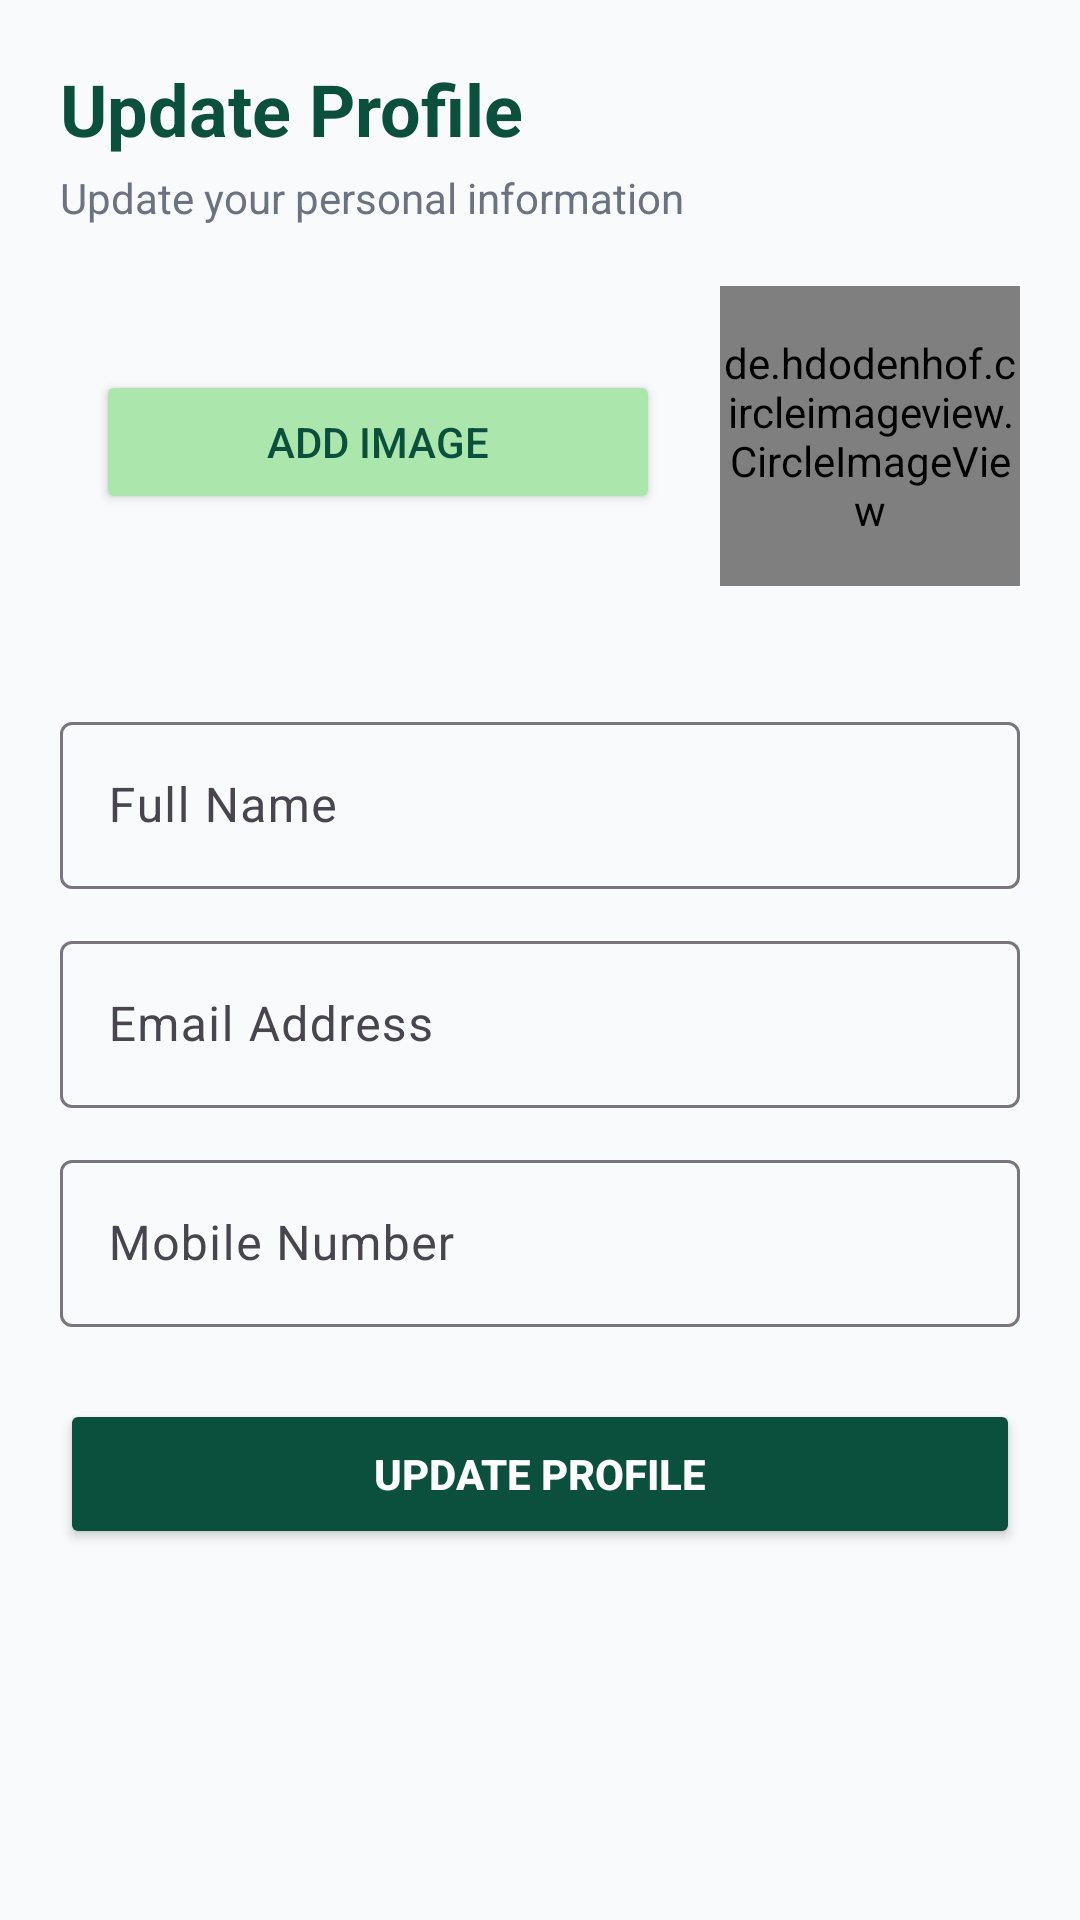

Write the Android layout XML for this screen, with the resource values it uses.
<!-- AndroidManifest.xml: application theme Theme.KISAAN -->
<!-- res/layout/activity_update_profile.xml -->
<?xml version="1.0" encoding="utf-8"?>
<androidx.constraintlayout.widget.ConstraintLayout xmlns:android="http://schemas.android.com/apk/res/android"
    xmlns:app="http://schemas.android.com/apk/res-auto"
    xmlns:tools="http://schemas.android.com/tools"
    android:id="@+id/main"
    android:layout_width="match_parent"
    android:layout_height="match_parent"
    android:padding="20dp"
    android:background="#F8FAFC"
    tools:context=".ProfilrAct.UpdateProfileActivity">

    
    <TextView
        android:id="@+id/tvTitle"
        android:layout_width="wrap_content"
        android:layout_height="wrap_content"
        android:text="Update Profile"
        android:textSize="24sp"
        android:textStyle="bold"
        android:textColor="@color/green"
        app:layout_constraintTop_toTopOf="parent"
        app:layout_constraintStart_toStartOf="parent" />

    
    <TextView
        android:id="@+id/tvSubTitle"
        android:layout_width="0dp"
        android:layout_height="wrap_content"
        android:text="Update your personal information"
        android:textSize="14sp"
        android:textColor="#6B7280"
        android:layout_marginTop="4dp"
        app:layout_constraintTop_toBottomOf="@id/tvTitle"
        app:layout_constraintStart_toStartOf="parent"
        app:layout_constraintEnd_toEndOf="parent" />

    
    <de.hdodenhof.circleimageview.CircleImageView
        android:id="@+id/profileImage"
        android:layout_width="100dp"
        android:layout_height="100dp"
        android:layout_marginTop="20dp"
        android:src="@drawable/kisan_logo1"
        app:civ_border_width="2dp"
        app:civ_border_color="#E5E7EB"
        app:layout_constraintTop_toBottomOf="@id/tvSubTitle"
        app:layout_constraintEnd_toEndOf="parent" />

    

    
    <Button
        android:id="@+id/btnAddImage"
        android:layout_width="match_parent"
        android:layout_height="wrap_content"
        android:layout_marginStart="12dp"
        android:layout_marginTop="48dp"
        android:layout_marginEnd="120dp"
        android:text="Add Image"
        android:backgroundTint="#ABE6AD"
        android:textColor="@color/green"
        app:layout_constraintStart_toStartOf="parent"
        app:layout_constraintTop_toBottomOf="@id/tvSubTitle" />

    <com.google.android.material.textfield.TextInputLayout
        android:id="@+id/layoutName"
        android:layout_width="0dp"
        android:layout_height="wrap_content"
        android:hint="Full Name"
        android:layout_marginTop="40dp"
        app:layout_constraintTop_toBottomOf="@id/profileImage"
        app:layout_constraintStart_toStartOf="parent"
        app:layout_constraintEnd_toEndOf="parent">

        <com.google.android.material.textfield.TextInputEditText
            android:id="@+id/etName"
            android:layout_width="match_parent"
            android:layout_height="wrap_content"
            android:inputType="textPersonName"/>

    </com.google.android.material.textfield.TextInputLayout>

    
    <com.google.android.material.textfield.TextInputLayout
        android:id="@+id/layoutEmail"
        android:layout_width="0dp"
        android:layout_height="wrap_content"
        android:hint="Email Address"
        android:layout_marginTop="12dp"
        app:layout_constraintTop_toBottomOf="@id/layoutName"
        app:layout_constraintStart_toStartOf="parent"
        app:layout_constraintEnd_toEndOf="parent">

        <com.google.android.material.textfield.TextInputEditText
            android:id="@+id/etEmail"
            android:layout_width="match_parent"
            android:layout_height="wrap_content"
            android:inputType="textEmailAddress"/>

    </com.google.android.material.textfield.TextInputLayout>

    
    <com.google.android.material.textfield.TextInputLayout
        android:id="@+id/layoutMobile"
        android:layout_width="0dp"
        android:layout_height="wrap_content"
        android:hint="Mobile Number"
        android:layout_marginTop="12dp"
        app:layout_constraintTop_toBottomOf="@id/layoutEmail"
        app:layout_constraintStart_toStartOf="parent"
        app:layout_constraintEnd_toEndOf="parent">

        <com.google.android.material.textfield.TextInputEditText
            android:id="@+id/etMobile"
            android:layout_width="match_parent"
            android:enabled="false"
            android:focusable="false"
            android:layout_height="wrap_content"
            android:inputType="phone"/>

    </com.google.android.material.textfield.TextInputLayout>

    
    <Button
        android:id="@+id/btnUpdate"
        android:layout_width="0dp"
        android:layout_height="50dp"
        android:text="Update Profile"
        android:textStyle="bold"
        android:layout_marginTop="24dp"
        android:backgroundTint="@color/green"
        android:textColor="#FFFFFF"
        app:layout_constraintTop_toBottomOf="@id/layoutMobile"
        app:layout_constraintStart_toStartOf="parent"
        app:layout_constraintEnd_toEndOf="parent"/>

</androidx.constraintlayout.widget.ConstraintLayout>
<!-- resources referenced by this layout -->
<resources>
  <color name="green">#0A503C</color>
  <style name="Theme.KISAAN" parent="Base.Theme.KISAAN" />
  <style name="Base.Theme.KISAAN" parent="Theme.Material3.DayNight.NoActionBar">
          
          
      </style>
</resources>
